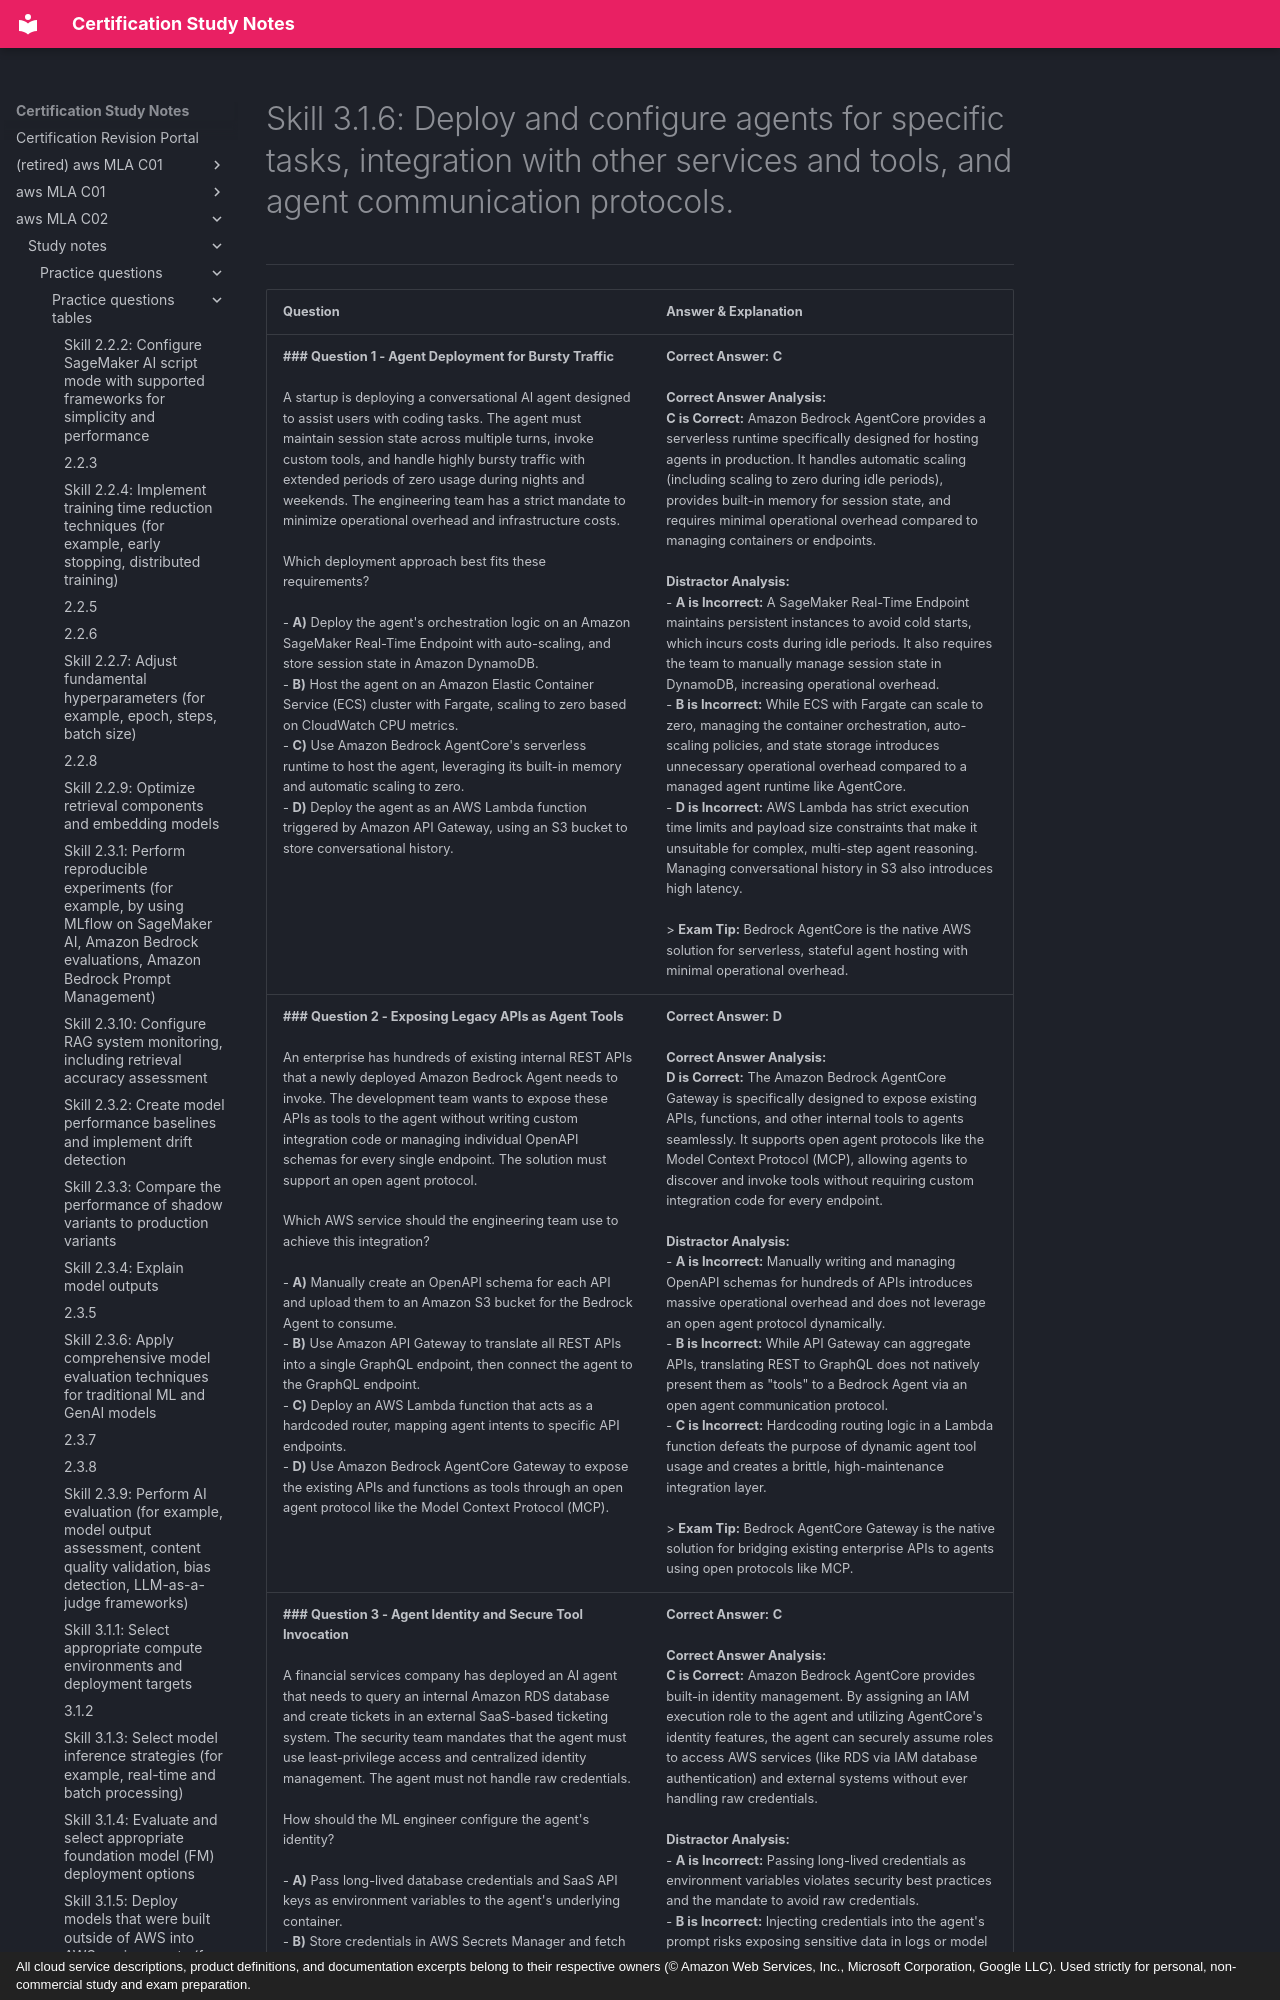

repository: monitus2022/cert_study_notes · page: aws_MLA_C02/study_notes/practice_questions/practice_questions_tables/3.1.6/index.html · generator: mkdocs · copyright: All cloud service descriptions, product definitions, and documentation excerpts belong to their respective owners (© Amazon Web Services, Inc., Microsoft Corporation, Google LLC). Used strictly for personal, non-commercial study and exam preparation.

# Skill 3.1.6: Deploy and configure agents for specific tasks, integration with other services and tools, and agent communication protocols.
---

| Question | Answer & Explanation |
| --- | --- |
| **### Question 1 - Agent Deployment for Bursty Traffic**<br><br>A startup is deploying a conversational AI agent designed to assist users with coding tasks. The agent must maintain session state across multiple turns, invoke custom tools, and handle highly bursty traffic with extended periods of zero usage during nights and weekends. The engineering team has a strict mandate to minimize operational overhead and infrastructure costs.<br><br>Which deployment approach best fits these requirements?<br><br>- **A)** Deploy the agent's orchestration logic on an Amazon SageMaker Real-Time Endpoint with auto-scaling, and store session state in Amazon DynamoDB.<br>- **B)** Host the agent on an Amazon Elastic Container Service (ECS) cluster with Fargate, scaling to zero based on CloudWatch CPU metrics.<br>- **C)** Use Amazon Bedrock AgentCore's serverless runtime to host the agent, leveraging its built-in memory and automatic scaling to zero.<br>- **D)** Deploy the agent as an AWS Lambda function triggered by Amazon API Gateway, using an S3 bucket to store conversational history. | **Correct Answer:** **C**<br><br>**Correct Answer Analysis:**<br>**C is Correct:** Amazon Bedrock AgentCore provides a serverless runtime specifically designed for hosting agents in production. It handles automatic scaling (including scaling to zero during idle periods), provides built-in memory for session state, and requires minimal operational overhead compared to managing containers or endpoints.<br><br>**Distractor Analysis:**<br>- **A is Incorrect:** A SageMaker Real-Time Endpoint maintains persistent instances to avoid cold starts, which incurs costs during idle periods. It also requires the team to manually manage session state in DynamoDB, increasing operational overhead.<br>- **B is Incorrect:** While ECS with Fargate can scale to zero, managing the container orchestration, auto-scaling policies, and state storage introduces unnecessary operational overhead compared to a managed agent runtime like AgentCore.<br>- **D is Incorrect:** AWS Lambda has strict execution time limits and payload size constraints that make it unsuitable for complex, multi-step agent reasoning. Managing conversational history in S3 also introduces high latency.<br><br>> **Exam Tip:** Bedrock AgentCore is the native AWS solution for serverless, stateful agent hosting with minimal operational overhead. |
| **### Question 2 - Exposing Legacy APIs as Agent Tools**<br><br>An enterprise has hundreds of existing internal REST APIs that a newly deployed Amazon Bedrock Agent needs to invoke. The development team wants to expose these APIs as tools to the agent without writing custom integration code or managing individual OpenAPI schemas for every single endpoint. The solution must support an open agent protocol.<br><br>Which AWS service should the engineering team use to achieve this integration?<br><br>- **A)** Manually create an OpenAPI schema for each API and upload them to an Amazon S3 bucket for the Bedrock Agent to consume.<br>- **B)** Use Amazon API Gateway to translate all REST APIs into a single GraphQL endpoint, then connect the agent to the GraphQL endpoint.<br>- **C)** Deploy an AWS Lambda function that acts as a hardcoded router, mapping agent intents to specific API endpoints.<br>- **D)** Use Amazon Bedrock AgentCore Gateway to expose the existing APIs and functions as tools through an open agent protocol like the Model Context Protocol (MCP). | **Correct Answer:** **D**<br><br>**Correct Answer Analysis:**<br>**D is Correct:** The Amazon Bedrock AgentCore Gateway is specifically designed to expose existing APIs, functions, and other internal tools to agents seamlessly. It supports open agent protocols like the Model Context Protocol (MCP), allowing agents to discover and invoke tools without requiring custom integration code for every endpoint.<br><br>**Distractor Analysis:**<br>- **A is Incorrect:** Manually writing and managing OpenAPI schemas for hundreds of APIs introduces massive operational overhead and does not leverage an open agent protocol dynamically.<br>- **B is Incorrect:** While API Gateway can aggregate APIs, translating REST to GraphQL does not natively present them as "tools" to a Bedrock Agent via an open agent communication protocol.<br>- **C is Incorrect:** Hardcoding routing logic in a Lambda function defeats the purpose of dynamic agent tool usage and creates a brittle, high-maintenance integration layer.<br><br>> **Exam Tip:** Bedrock AgentCore Gateway is the native solution for bridging existing enterprise APIs to agents using open protocols like MCP. |
| **### Question 3 - Agent Identity and Secure Tool Invocation**<br><br>A financial services company has deployed an AI agent that needs to query an internal Amazon RDS database and create tickets in an external SaaS-based ticketing system. The security team mandates that the agent must use least-privilege access and centralized identity management. The agent must not handle raw credentials.<br><br>How should the ML engineer configure the agent's identity?<br><br>- **A)** Pass long-lived database credentials and SaaS API keys as environment variables to the agent's underlying container.<br>- **B)** Store credentials in AWS Secrets Manager and fetch them dynamically inside the agent's prompt at runtime.<br>- **C)** Configure the Bedrock Agent with an IAM execution role and use Amazon Bedrock AgentCore's identity features to securely authenticate to downstream services.<br>- **D)** Create an Amazon Cognito user pool for the agent, requiring the agent to authenticate via OAuth 2.0 before executing tools. | **Correct Answer:** **C**<br><br>**Correct Answer Analysis:**<br>**C is Correct:** Amazon Bedrock AgentCore provides built-in identity management. By assigning an IAM execution role to the agent and utilizing AgentCore's identity features, the agent can securely assume roles to access AWS services (like RDS via IAM database authentication) and external systems without ever handling raw credentials.<br><br>**Distractor Analysis:**<br>- **A is Incorrect:** Passing long-lived credentials as environment variables violates security best practices and the mandate to avoid raw credentials.<br>- **B is Incorrect:** Injecting credentials into the agent's prompt risks exposing sensitive data in logs or model outputs, violating the security mandate.<br>- **D is Incorrect:** Cognito is designed for user authentication, not for service-to-service (agent-to-tool) identity management and lea
